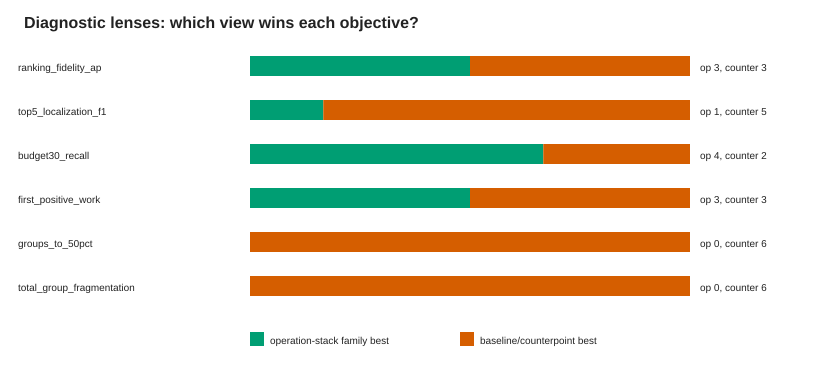

The file beside this chart, header and first rows:
objective, lens, visualization, operation_stack_family_best_tasks, default_operation_stack_best_tasks, non_operation_stack_best_tasks, distinct_best_views, interpretation
ranking_fidelity_ap, ranked-stack table, ranked table sorted by visible rank scor…, 3, 3, 3, 3, Operation-stack query-aware is often the…
top5_localization_f1, hot-stack table, top-k hot-stack table with precision/rec…, 1, 1, 5, 5, Hot-group F1 is the most fragmented lens…
budget30_recall, budgeted inspection curve, recall vs. inspected-operation-work curv…, 4, 3, 2, 3, Budgeted recall mostly favors operation …
first_positive_work, first-positive drilldown, ranked drilldown to first positive opera…, 3, 2, 3, 3, First-positive search is a drilldown cou…
groups_to_50pct, recall-fragmentation curve, groups required to reach 50% positive re…, 0, 0, 6, 3, Coverage at 50% positives often prefers …
total_group_fragmentation, group-fragmentation overview, group-count summary by view and stack de…, 0, 0, 6, 1, Flat has the lowest group count by const…
